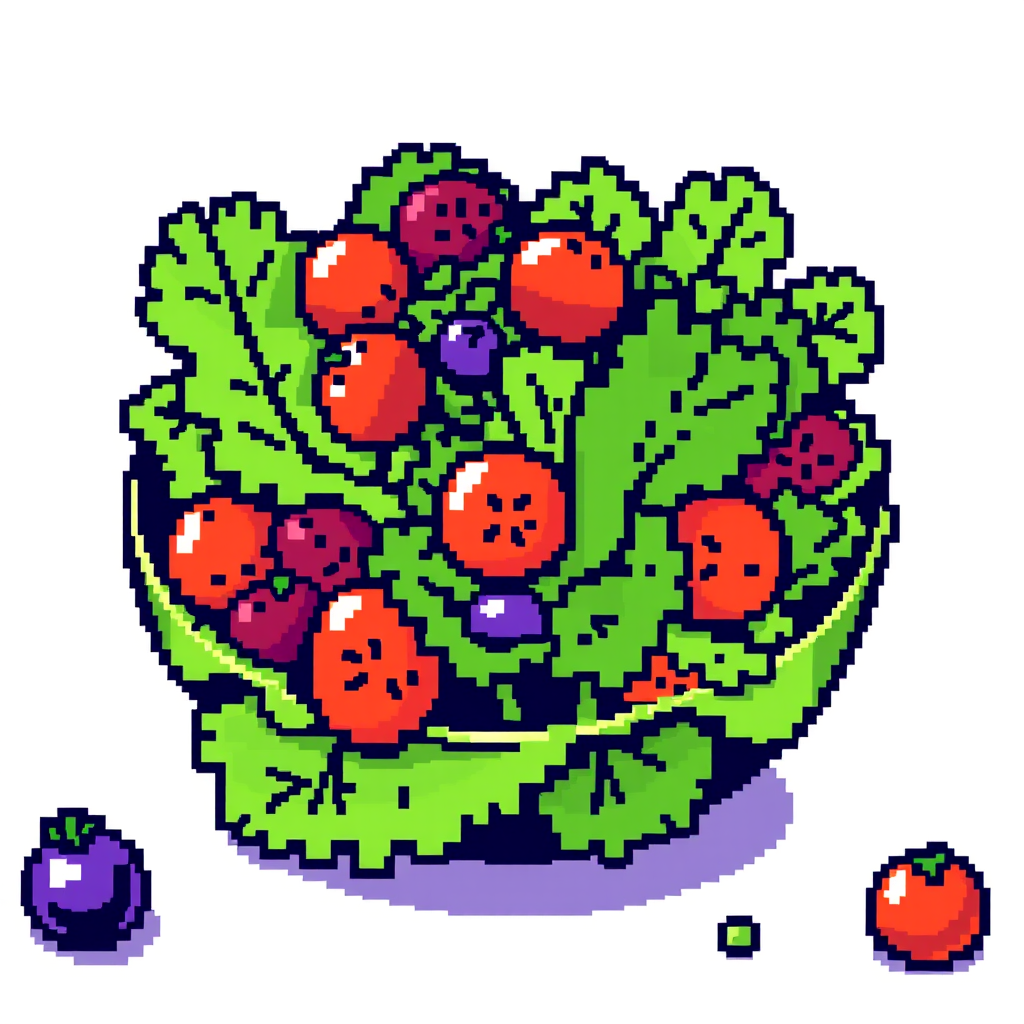
Generation parameters embedded in this image by ComfyUI (PNG 'prompt' text chunk: the API-format workflow graph, JSON):
{"6":{"inputs":{"text":"8-bit video game art of a salad","clip":["30",1]},"class_type":"CLIPTextEncode","_meta":{"title":"CLIP Text Encode (Positive Prompt)"}},"8":{"inputs":{"samples":["31",0],"vae":["30",2]},"class_type":"VAEDecode","_meta":{"title":"VAE Decode"}},"9":{"inputs":{"filename_prefix":"3db582be-d171-4902-a12d-ba41253c0388","images":["8",0]},"class_type":"SaveImage","_meta":{"title":"Save Image"}},"27":{"inputs":{"width":1024,"height":1024,"batch_size":1},"class_type":"EmptySD3LatentImage","_meta":{"title":"EmptySD3LatentImage"}},"30":{"inputs":{"ckpt_name":"flux1-schnell-fp8.safetensors"},"class_type":"CheckpointLoaderSimple","_meta":{"title":"Load Checkpoint"}},"31":{"inputs":{"seed":355684794284438,"steps":4,"cfg":1.0,"sampler_name":"euler","scheduler":"simple","denoise":1.0,"model":["30",0],"positive":["6",0],"negative":["33",0],"latent_image":["27",0]},"class_type":"KSampler","_meta":{"title":"KSampler"}},"33":{"inputs":{"text":"","clip":["30",1]},"class_type":"CLIPTextEncode","_meta":{"title":"CLIP Text Encode (Negative Prompt)"}}}